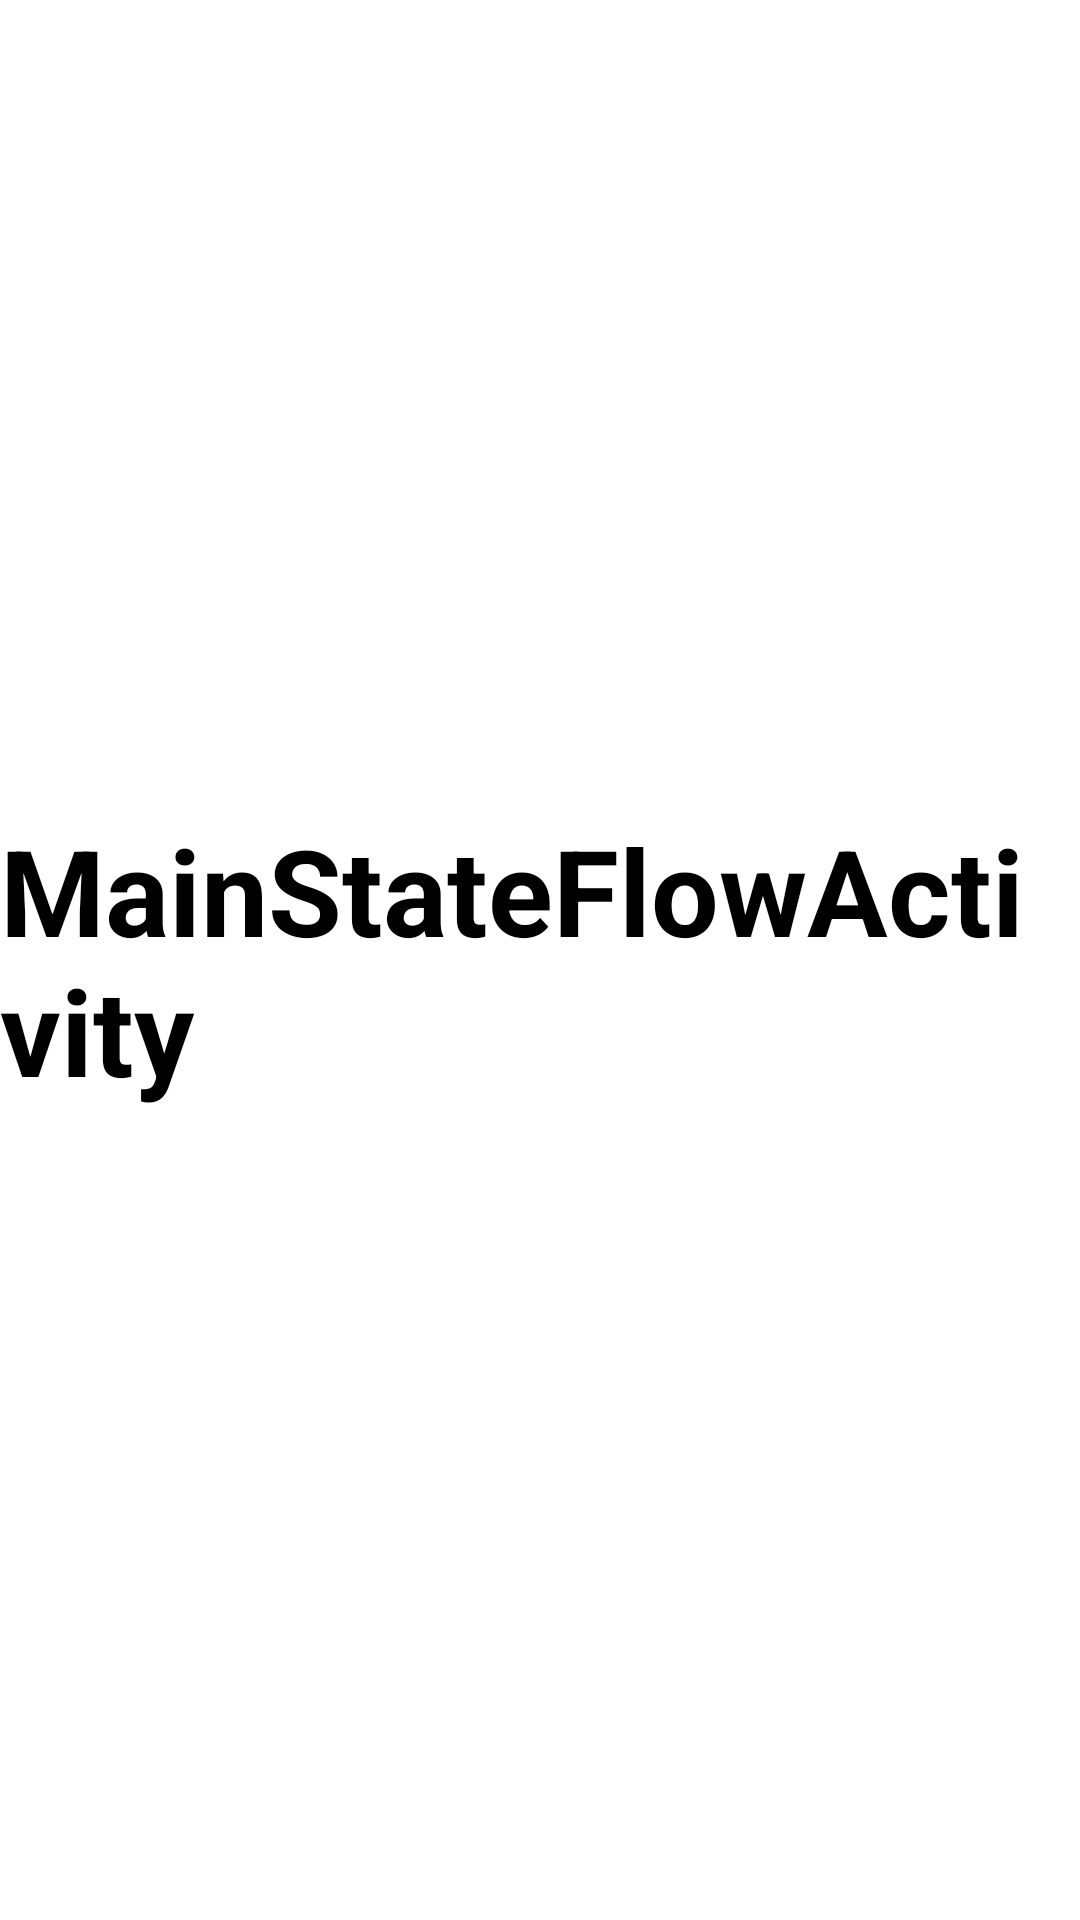

Android layout source for this screen:
<!-- AndroidManifest.xml: application theme Theme.NetworkModule -->
<!-- res/layout/activity_stateflow_main.xml -->
<?xml version="1.0" encoding="utf-8"?>
<androidx.constraintlayout.widget.ConstraintLayout xmlns:android="http://schemas.android.com/apk/res/android"
    xmlns:app="http://schemas.android.com/apk/res-auto"
    android:layout_width="match_parent"
    android:layout_height="match_parent">

    <TextView
        android:id="@+id/test"
        app:layout_constraintBottom_toBottomOf="parent"
        app:layout_constraintEnd_toEndOf="parent"
        app:layout_constraintTop_toTopOf="parent"
        app:layout_constraintStart_toStartOf="parent"
        android:textStyle="bold"
        android:textSize="40sp"
        android:text="MainStateFlowActivity"
        android:textColor="@color/black"
        android:layout_width="wrap_content"
        android:layout_height="wrap_content" />

</androidx.constraintlayout.widget.ConstraintLayout>
<!-- resources referenced by this layout -->
<resources>
  <style name="Theme.NetworkModule" parent="Theme.MaterialComponents.DayNight.DarkActionBar">
          
          <item name="colorPrimary">@color/purple_500</item>
          <item name="colorPrimaryVariant">@color/purple_700</item>
          <item name="colorOnPrimary">@color/white</item>
          
          <item name="colorSecondary">@color/teal_200</item>
          <item name="colorSecondaryVariant">@color/teal_700</item>
          <item name="colorOnSecondary">@color/black</item>
          
          <item name="android:statusBarColor">?attr/colorPrimaryVariant</item>
          
      </style>
  <!-- not gathered from this repository: default colours our renderer supplied (Android Studio template values) -->
  <color name="purple_500">#FF6200EE</color>
  <color name="purple_700">#FF3700B3</color>
  <color name="teal_200">#FF03DAC5</color>
  <color name="teal_700">#FF018786</color>
  <color name="black">#FF000000</color>
  <color name="white">#FFFFFFFF</color>
</resources>
